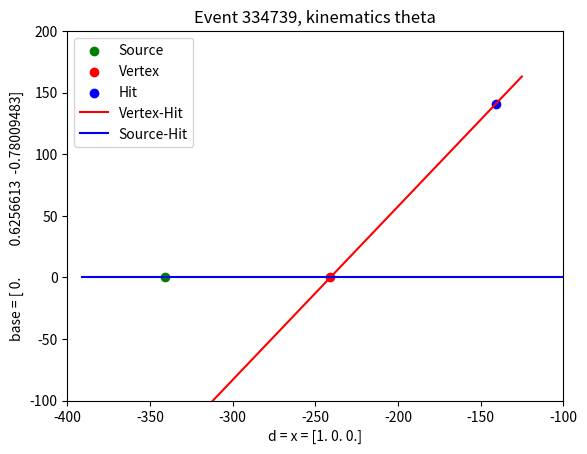
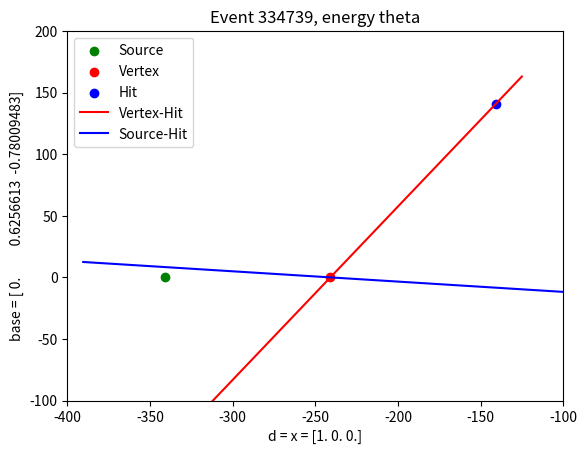
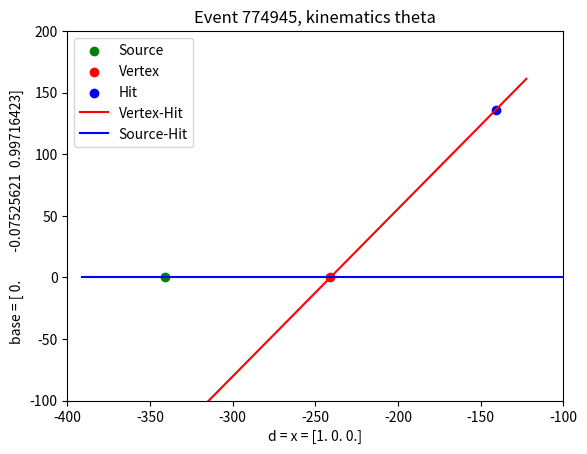
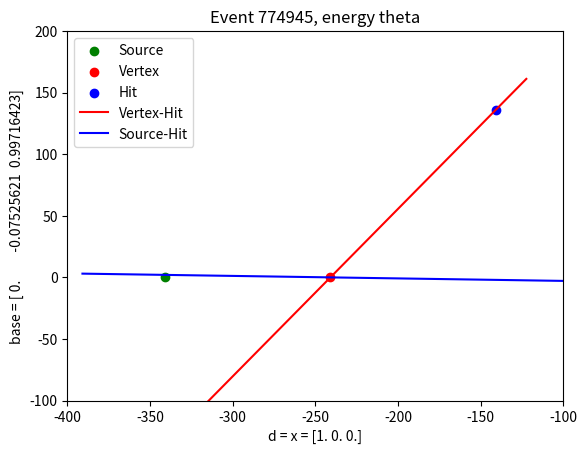
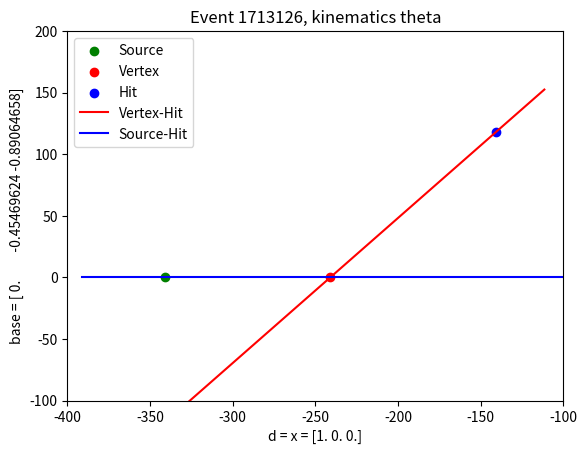
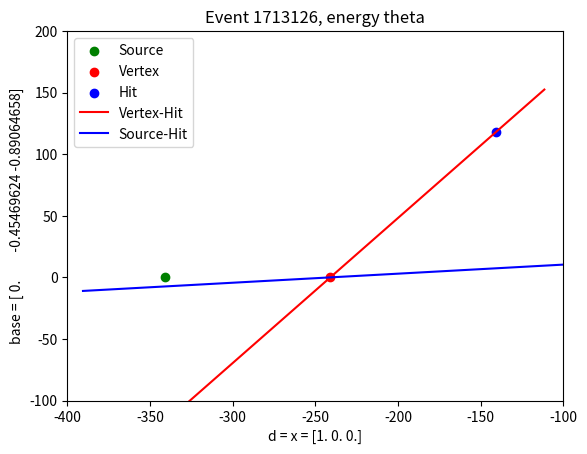
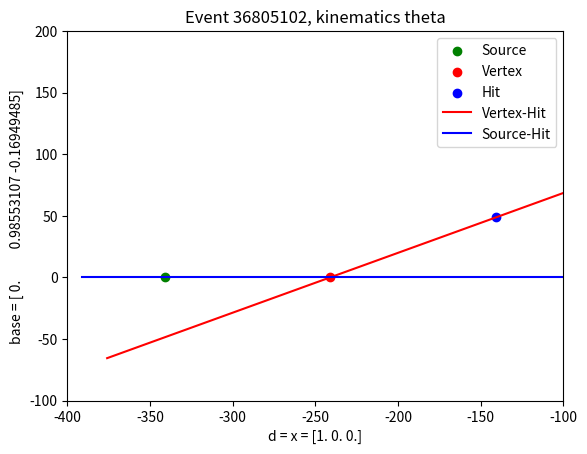
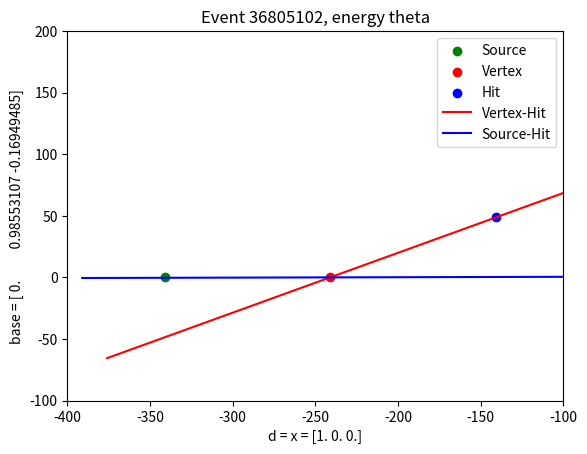
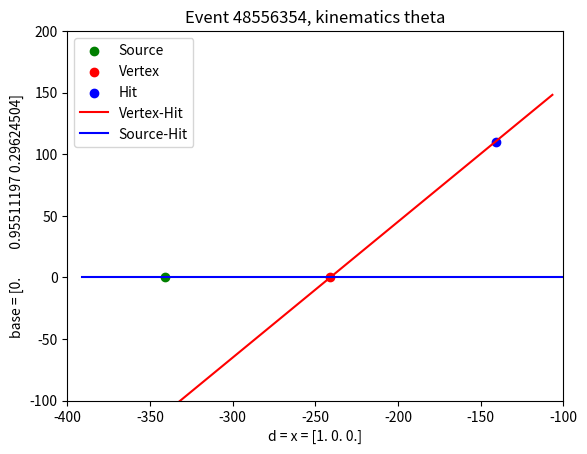
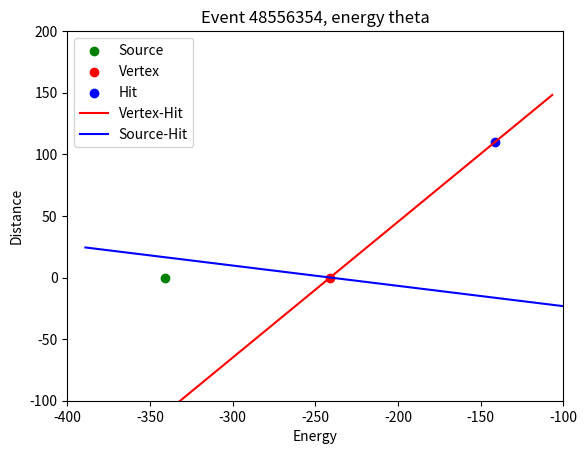

These charts were generated, in order, by the following Python code:
import numpy as np 
import matplotlib.pyplot as plt

# Vectores de la base son d (eje x) y u1
def cambio_base(v, u, d):
    """
    Cambio de base de coordenadas.

    Parameters
    ----------
    v : numpy.array(x,y,z)
        Vector en la base x,y,z canóanglenica.
    u : numpy.array(x,y,z)
        Vector en x,y,z del plano compton.
    d : numpy.array(x,y,z)
        Vector en x,y,z del plano compton.
    """
    # v = a*d + b*u
    # d = (1,0,0)
    if not np.array_equal(d, np.array([1,0,0])):
        print(" El vector d no es el esperado")
        return None
    b1 = v[1]/u[1]
    b2 = v[2]/u[2]
    if np.absolute(b1-b2)>1e-10:
        print("El vector introducido no es coplanar con el plano compton")
        return None
    a = v[0]-u[0]*b1
    return np.array([a, b1])

def rotate(phi, u, x):
    """
    Parameters
    ----------
    phi : float
        Rotation angle in radians.
    u : numpy.array
        Unitary vector in the direction of the cone axis. COLUMN VECTOR
    Returns
    -------
    numpy.array
        Rotated vector.
    """
    r_phi = np.array([[np.cos(phi)+u[0]**2*(1-np.cos(phi)), u[0]*u[1]*(1-np.cos(phi))-u[2]*np.sin(phi), u[0]*u[2]*(1-np.cos(phi))+u[1]*np.sin(phi)],
                        [u[1]*u[0]*(1-np.cos(phi))+u[2]*np.sin(phi), np.cos(phi)+u[1]**2*(1-np.cos(phi)), u[1]*u[2]*(1-np.cos(phi))-u[0]*np.sin(phi)],
                        [u[2]*u[0]*(1-np.cos(phi))-u[1]*np.sin(phi), u[2]*u[1]*(1-np.cos(phi))+u[0]*np.sin(phi), np.cos(phi)+u[2]**2*(1-np.cos(phi))]])
    # r_phi = np.array([[np.cos(phi), -np.sin(phi)],
    #                 [np.sin(phi), np.cos(phi)]])
    return np.dot(r_phi, x)

def Angle_Energy(E_1,E_2):
    """
    Compute the compton angle

    Parameters
    ----------
    E_1 : float
        Energy lost in first detector.
    E_2 : float
        Energy lost in second detector.
    
    Returns
    -------
    float
        Compton angle in radians.
    """
    print(E_1 + E_2)
    return np.arccos(1-511*E_1/(E_2*(E_1+E_2)))

def Compute_variables_to_plot(hit, vertex, source_position):
    """
    Compute the variables to plot the event in the compton plane.

    Parameters
    ----------
    hit : numpy.array(x,y,z)
        Hit position.
    vertex : numpy.array(x,y,z)
        Vertex position.
    E1 : float
        Energy lost in first detector.
    E2 : float
        Energy lost in second detector.
    """
    v = hit-vertex
    u = v/np.linalg.norm(v)
    base = np.array([0, u[1], u[2]])
    base = base/np.linalg.norm(base)

    source_vertex = vertex1- source_position
    d = source_vertex/np.linalg.norm(source_vertex)
    return vertex, hit, source_position, u, d, base


def plot_event(hit, vertex, source, theta, title=None):
    """
    Plot the event in the compton plane.

    Parameters
    ----------
    hit : numpy.array(x,y,z)
        Hit position.
    vertex : numpy.array(x,y,z)
        Vertex position.
    source : numpy.array(x,y,z)
        Source position.
    theta : float
        Compton angle in radians.
    title : str
        Title of the plot.
    """
    vertex, hit, source_position, u, d, base = Compute_variables_to_plot(hit, vertex, source)

    # Cambio de base
    source_position_compton = cambio_base(source, base, d)
    vertex_compton = cambio_base(vertex, base, d)
    hit_compton = cambio_base(hit, base, d)

    # Normal vector to the compton plane
    normal = np.cross(base, d)

    # Plot
    fig = plt.figure()
    ax = fig.add_subplot(111)
    ax.scatter(source_position_compton[0], source_position_compton[1], c='g', marker='o', label='Source')
    ax.scatter(vertex_compton[0], vertex_compton[1], c='r', marker='o', label='Vertex')
    ax.scatter(hit_compton[0], hit_compton[1], c='b', marker='o', label='Hit')


    # Rotar recta angulo theta respecto de vector normal al plano compton
    vertex_hit = []
    source_hit = []
    lambda1 = np.linspace(-150, 200, 2)
    for l in lambda1:
        x = l*u
        x_v = x + vertex
        x_compton = cambio_base(x_v, base, d)
        vertex_hit.append(x_compton)
            
        x_rot = rotate(theta, normal, x)
        x_rot = x_rot + vertex
        x_rot_compton = cambio_base(x_rot, base, d) 
        source_hit.append(x_rot_compton)
    
    vertex_hit = np.array(vertex_hit)
    source_hit = np.array(source_hit)
    ax.plot(vertex_hit[:,0], vertex_hit[:,1], 'r', label='Vertex-Hit')
    ax.plot(source_hit[:,0], source_hit[:,1], 'b', label='Source-Hit')

    ax.legend(loc='best')
    ax.xaxis.set_label_text(f'd = x = {d}')
    ax.yaxis.set_label_text(f'base = {base}')
    plt.xlim(-400,-100)
    plt.ylim(-100,200)
    # Assuming photon propagates in straight line, compute minimum distance between source and source-hit line
    min_distance = np.linalg.norm(np.cross(source_hit[0]- source_hit[-1], source_hit[-1] - source_position_compton)) / np.linalg.norm(source_hit[0] - source_hit[-1])
    print(f"Minimum distance {min_distance}")

    if title:
        plt.title(title)
    plt.show()

    return min_distance

def distance_point_to_line(point, line_point1, line_point2):
    """Compute the distance between a point and a line defined by two points."""
    return np.linalg.norm(np.cross(line_point2 - line_point1, line_point1 - point)) / np.linalg.norm(line_point2 - line_point1)


source_position = np.array([-682/2,0,0])

distance_energy = {"Distance" : [],
                    "Energy" : []}
# Event 334739
vertex1 = np.array([-240.9564, 0, 0])
hit1 = np.array([-141.0432, 87.994580, -109.7145])

theta1_m = 0.9531211
E1 = 4.4095097
E2 = 65.590490
theta1_E = Angle_Energy(E1,E2)

plot_event(hit1, vertex1, source_position, theta1_m, title="Event 334739, kinematics theta")
min_distance = plot_event(hit1, vertex1, source_position, theta1_E, title="Event 334739, energy theta")
distance_energy["Distance"].append(min_distance)
distance_energy["Energy"].append(70-(E1+E2))

# Event 774945
vertex2 = np.array([-240.9378, 0, 0])
hit2 = np.array([-141.0645, -10.21931, 135.40849])

theta2_m = 0.9366535
E1 = 3.8420938
E2 = 66.157906
theta2_E = Angle_Energy(E1,E2)

plot_event(hit2, vertex2, source_position, theta2_m, title="Event 774945, kinematics theta")
min_distance = plot_event(hit2, vertex2, source_position, theta2_E, title="Event 774945, energy theta")

distance_energy["Distance"].append(min_distance)
distance_energy["Energy"].append(70-(E1+E2))


# Event 1713126
vertex3 = np.array([-240.9915, 0, 0])
hit3 = np.array([-141.0205, -53.53393, -104.8608])

theta3_m = 0.8668164
E1 = 2.7505186
E2 = 67.249481
theta3_E = Angle_Energy(E1,E2)

plot_event(hit3, vertex3, source_position, theta3_m, title="Event 1713126, kinematics theta")
min_distance = plot_event(hit3, vertex3, source_position, theta3_E, title="Event 1713126, energy theta")
distance_energy["Distance"].append(min_distance)
distance_energy["Energy"].append(70-(E1+E2))

# |E1+E2-70| < 
# Event 36805102
vertex4 = np.array([-241.0559,0,0])
hit4 = np.array([-141.0087, 47.907277, -8.239250])

theta4_m = 0.4522853
E1 = 0.9374807
E2 =  69.062519
theta4_E = Angle_Energy(E1,E2)

plot_event(hit4, vertex4, source_position, theta4_m, title="Event 36805102, kinematics theta")
min_distance = plot_event(hit4, vertex4, source_position, theta4_E, title="Event 36805102, energy theta")
distance_energy["Distance"].append(min_distance)
distance_energy["Energy"].append(70-(E1+E2))


# Event 48556354

vertex5 = np.array([-241.0143,0,0])
hit5 = np.array([-141.0231, 105.32865, 32.669562])

theta5_m = 0.8342850
E1 = 4.1300341
E2 =  65.869965
theta5_E = Angle_Energy(E1,E2)

plot_event(hit5, vertex5, source_position, theta5_m, title="Event 48556354, kinematics theta")
min_distance = plot_event(hit5, vertex5, source_position, theta5_E, title="Event 48556354, energy theta")
distance_energy["Distance"].append(min_distance)
distance_energy["Energy"].append(70-(E1+E2))


plt.plot(distance_energy["Energy"], distance_energy["Distance"], 'o')
plt.xlabel("Energy")
plt.ylabel("Distance")
plt.show()